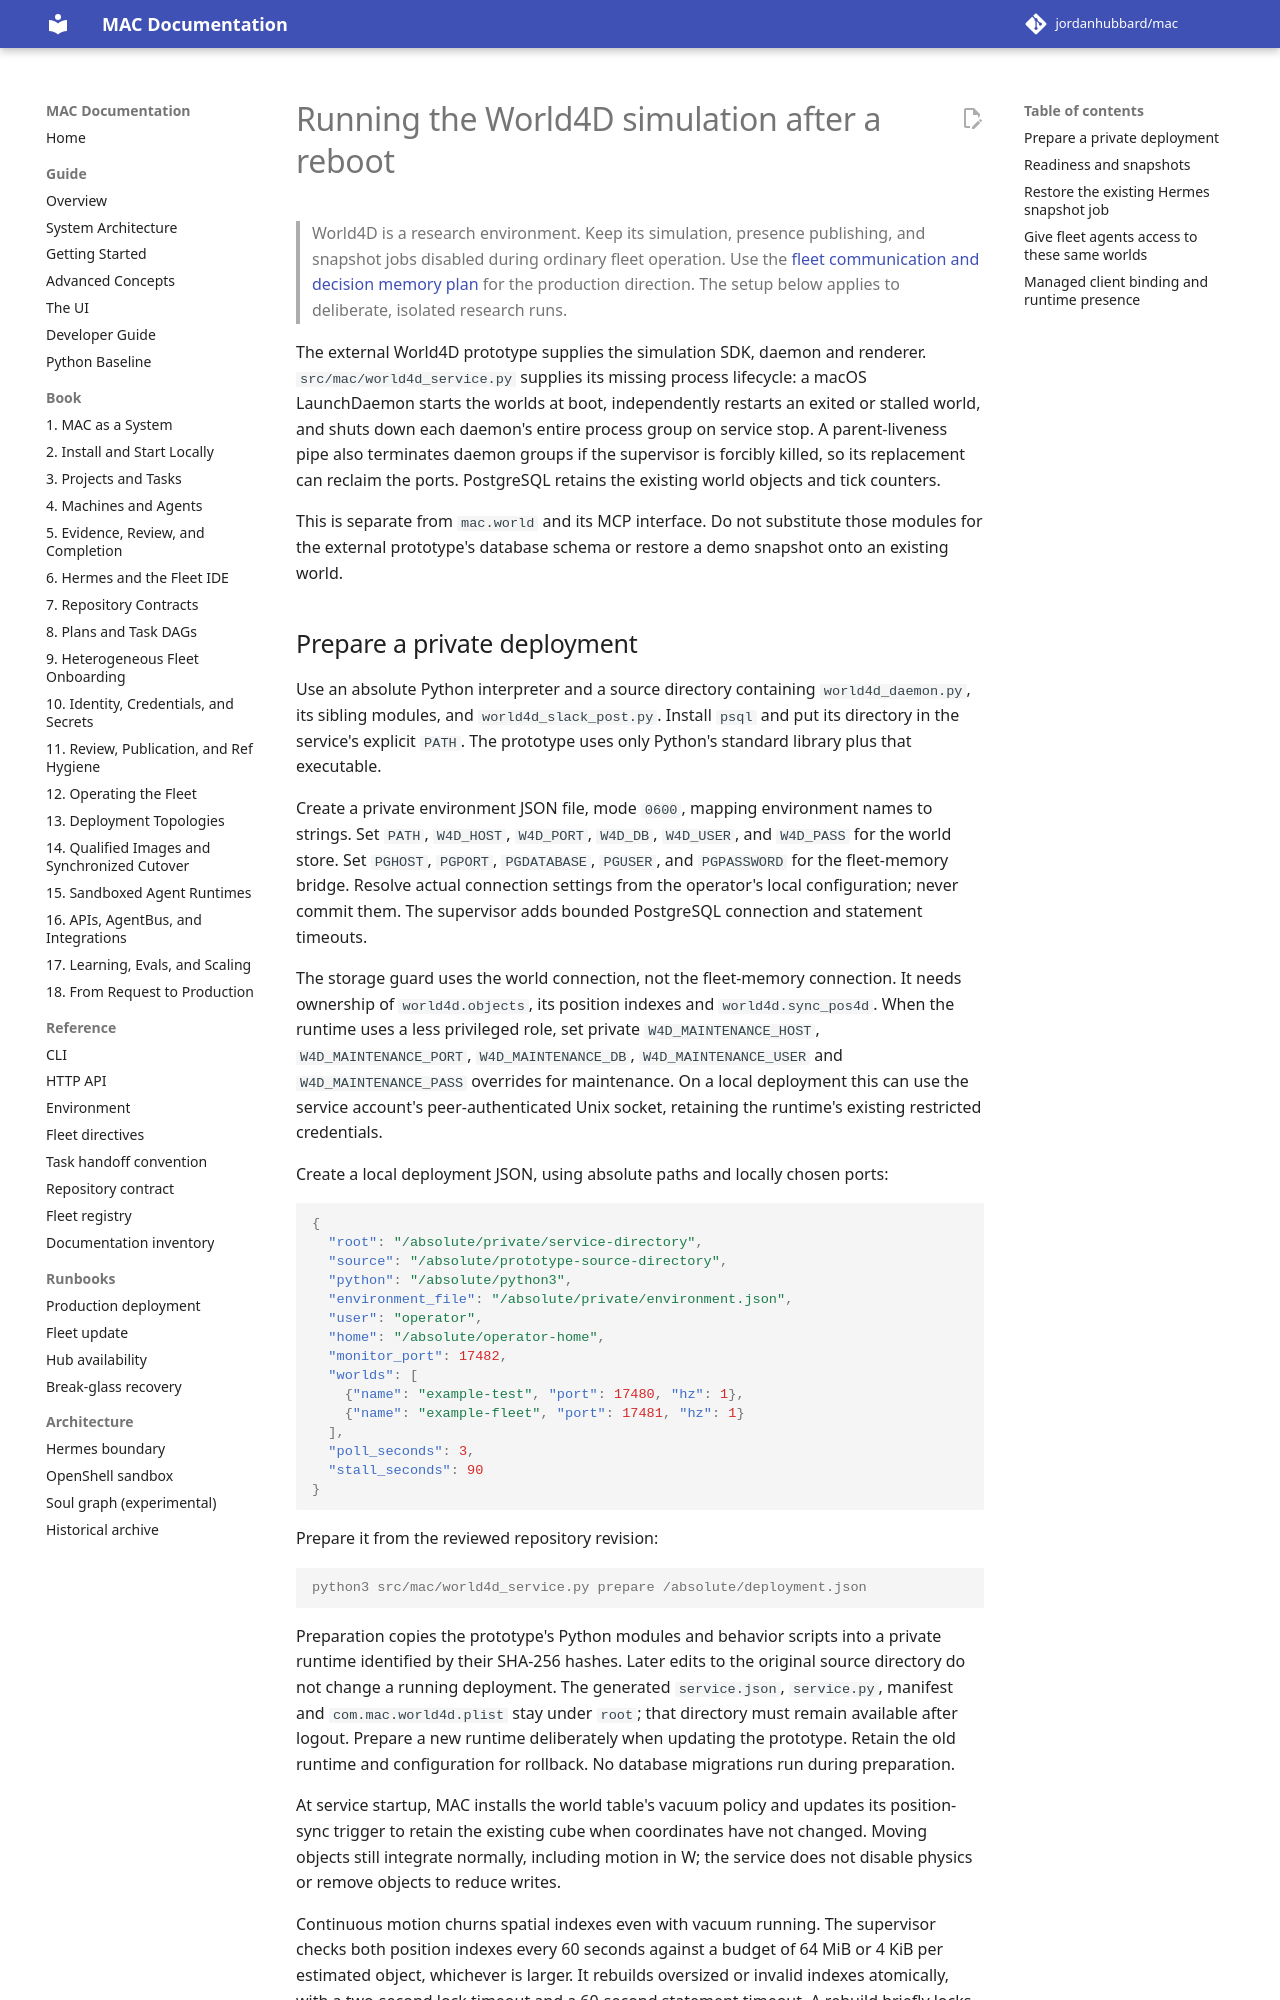

repository: jordanhubbard/mac · page: dev/operations/world4d/index.html · generator: mkdocs

# Running the World4D simulation after a reboot

> World4D is a research environment. Keep its simulation, presence publishing,
> and snapshot jobs disabled during ordinary fleet operation. Use the
> [fleet communication and decision memory plan](../investigations/fleet-communication-and-memory-design.md)
> for the production direction. The setup below applies to deliberate,
> isolated research runs.

The external World4D prototype supplies the simulation SDK, daemon and renderer.
`src/mac/world4d_service.py` supplies its missing process lifecycle: a macOS
LaunchDaemon starts the worlds at boot, independently restarts an exited or
stalled world, and shuts down each daemon's entire process group on service stop.
A parent-liveness pipe also terminates daemon groups if the supervisor is
forcibly killed, so its replacement can reclaim the ports. PostgreSQL retains
the existing world objects and tick counters.

This is separate from `mac.world` and its MCP interface. Do not substitute those
modules for the external prototype's database schema or restore a demo snapshot
onto an existing world.
